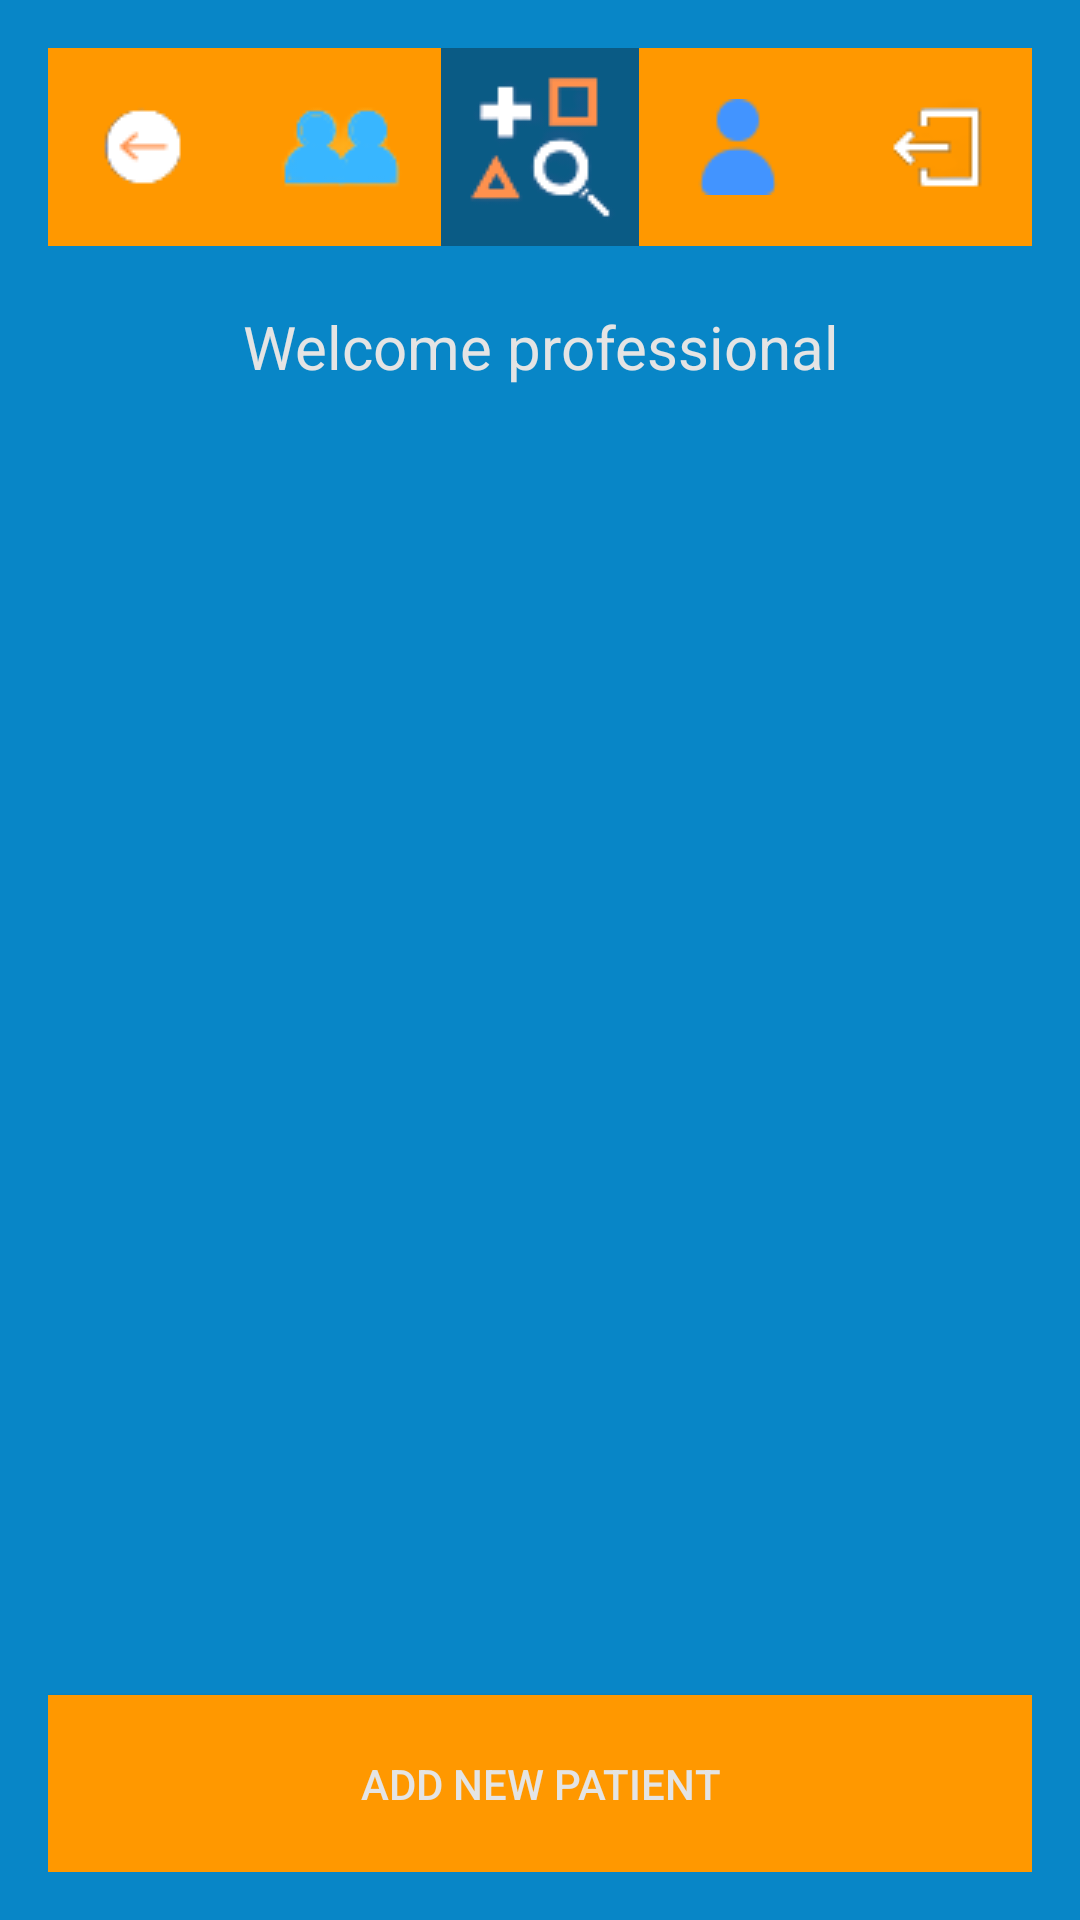

Reconstruct the res/layout file that produces this screen, plus the resources it refers to.
<!-- AndroidManifest.xml: application theme AppTheme -->
<!-- res/layout/activity_professional.xml -->
<?xml version="1.0" encoding="utf-8"?>
<RelativeLayout xmlns:android="http://schemas.android.com/apk/res/android"
    xmlns:app="http://schemas.android.com/apk/res-auto"
    xmlns:tools="http://schemas.android.com/tools"
    android:id="@+id/professionalPatientIndex"
    android:layout_width="match_parent"
    android:layout_height="match_parent"
    android:background="@color/colorPrimaryBackground"
    android:padding="16dp"
    tools:context=".activities.ProfessionalActivity">

    <LinearLayout
        android:id="@+id/navBar"
        android:layout_width="match_parent"
        android:layout_height="66dp"
        android:layout_alignParentTop="true"
        android:layout_marginTop="0dp"
        android:gravity="center_horizontal"
        android:background="@color/colorPrimaryButton"
        android:orientation="horizontal">

        <ImageButton
            android:id="@+id/professionalButtonReturn"
            android:layout_width="66dp"
            android:layout_height="66dp"
            android:background="@color/colorPrimaryButton"
            android:contentDescription="@string/logout_button_description"
            android:src="@drawable/return_icon" />

        <ImageButton
            android:id="@+id/professionalButtonPatients"
            android:layout_width="66dp"
            android:layout_height="66dp"
            android:background="@color/colorPrimaryButton"
            android:contentDescription="@string/profiles_button_description"
            android:src="@drawable/profiles_icon" />

        <ImageButton
            android:id="@+id/professionalButtonHome"
            android:layout_width="66dp"
            android:layout_height="66dp"
            android:background="@color/colorPrimaryDark"
            android:contentDescription="@string/home_button_description"
            android:src="@drawable/main_logo_icon" />

        <ImageButton
            android:id="@+id/professionalButtonProfile"
            android:layout_width="66dp"
            android:layout_height="66dp"
            android:background="@color/colorPrimaryButton"
            android:contentDescription="@string/button_profile_description"
            android:src="@drawable/profile_icon" />

        <ImageButton
            android:id="@+id/professionalButtonLogout"
            android:layout_width="66dp"
            android:layout_height="66dp"
            android:background="@color/colorPrimaryButton"
            android:contentDescription="@string/button_settings_description"
            android:src="@drawable/logout_icon" />
    </LinearLayout>

    <TextView
        android:id="@+id/welcome_text_professional"
        android:layout_width="match_parent"
        android:layout_height="wrap_content"
        android:layout_below="@+id/navBar"
        android:layout_marginTop="20dp"
        android:text="@string/welcome_professional"
        android:textAlignment="center"
        android:textColor="@color/colorFormBackground"
        android:textSize="20sp" />

    <ScrollView
        android:layout_width="match_parent"
        android:layout_height="match_parent"
        android:layout_above="@+id/newProfileButton"
        android:layout_below="@+id/welcome_text_professional"
        android:layout_marginTop="20dp"
        android:layout_marginBottom="20dp"
        android:scrollbarThumbVertical="@android:color/holo_orange_light"
        android:scrollbarAlwaysDrawVerticalTrack="true">

        <LinearLayout
            android:id="@+id/profileList"
            android:layout_width="match_parent"
            android:paddingHorizontal="10dp"
            android:layout_height="wrap_content"
            android:orientation="vertical" />
    </ScrollView>

    <Button
        android:id="@+id/newProfileButton"
        android:layout_width="match_parent"
        android:layout_height="59dp"
        android:layout_alignParentBottom="true"
        android:layout_marginBottom="0dp"
        android:background="@color/colorPrimaryButton"
        android:clickable="true"
        android:text="@string/add_new_patient"
        android:textColor="@color/colorFormBackground"
        android:focusable="true" />


</RelativeLayout>
<!-- resources referenced by this layout -->
<resources>
  <color name="colorFormBackground">#e4e4e4</color>
  <color name="colorPrimaryBackground">#0886c7</color>
  <color name="colorPrimaryButton">#FF9800</color>
  <color name="colorPrimaryDark">#0a5b85</color>
  <!-- drawable logout_icon: png bitmap (drawable, 5529 bytes) -->
  <!-- drawable main_logo_icon: png bitmap (drawable, 10424 bytes) -->
  <!-- drawable profile_icon: png bitmap (drawable, 736 bytes) -->
  <!-- drawable profiles_icon: png bitmap (drawable, 6189 bytes) -->
  <!-- drawable return_icon: png bitmap (drawable, 5185 bytes) -->
  <string name="add_new_patient">Add new patient</string>
  <string name="button_profile_description">button profile description</string>
  <string name="button_settings_description">button settings description</string>
  <string name="home_button_description">home button description</string>
  <string name="logout_button_description">logout button</string>
  <string name="profiles_button_description">profiles button</string>
  <string name="welcome_professional">Welcome professional</string>
</resources>
